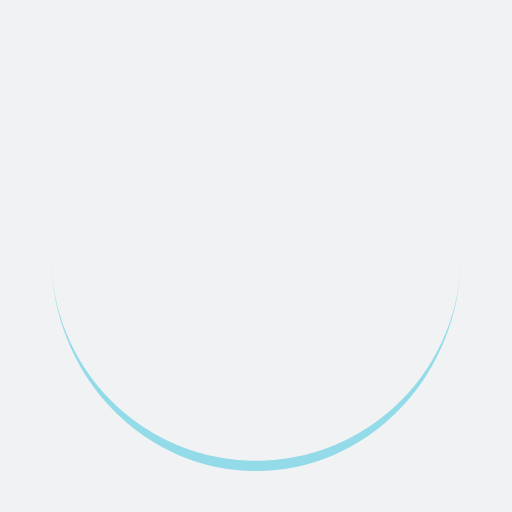
t = 0.00 s
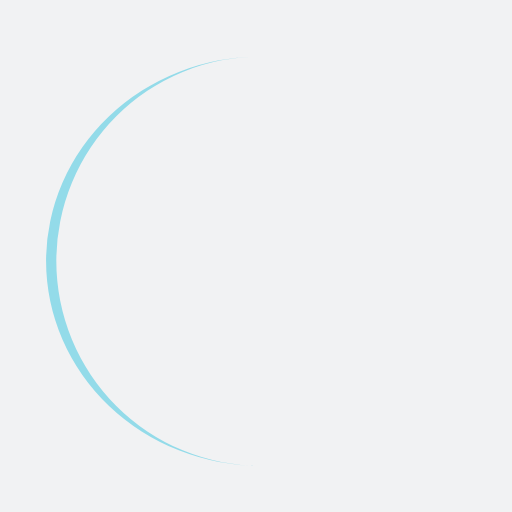
t = 0.25 s
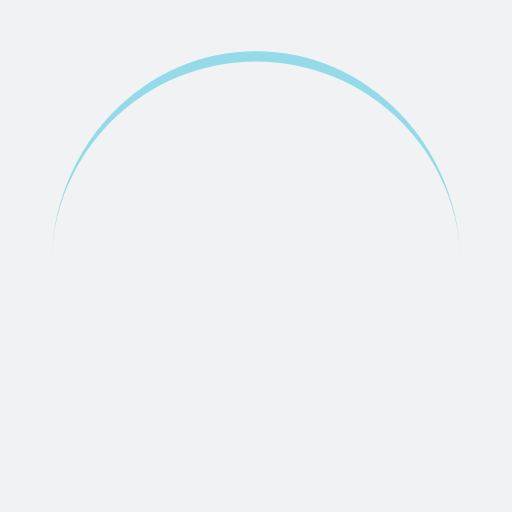
t = 0.50 s
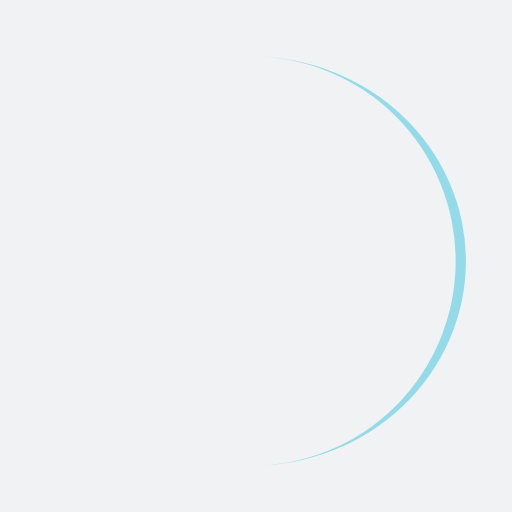
t = 0.75 s

The animated SVG that drew these frames (rendered in a browser with its animation timeline set to each time). Animation: 1 SMIL element (animateTransform=1); one cycle of 1.00 s, repeats indefinitely.

<?xml version="1.0" encoding="utf-8"?>
<svg xmlns="http://www.w3.org/2000/svg" xmlns:xlink="http://www.w3.org/1999/xlink" style="margin: auto; background: rgb(241, 242, 243); display: block; shape-rendering: auto;" width="25px" height="25px" viewBox="0 0 100 100" preserveAspectRatio="xMidYMid">
<path d="M10 50A40 40 0 0 0 90 50A40 42 0 0 1 10 50" fill="#93dbe9" stroke="none">
  <animateTransform attributeName="transform" type="rotate" dur="1s" repeatCount="indefinite" keyTimes="0;1" values="0 50 51;360 50 51"></animateTransform>
</path>
<!-- [ldio] generated by https://loading.io/ --></svg>